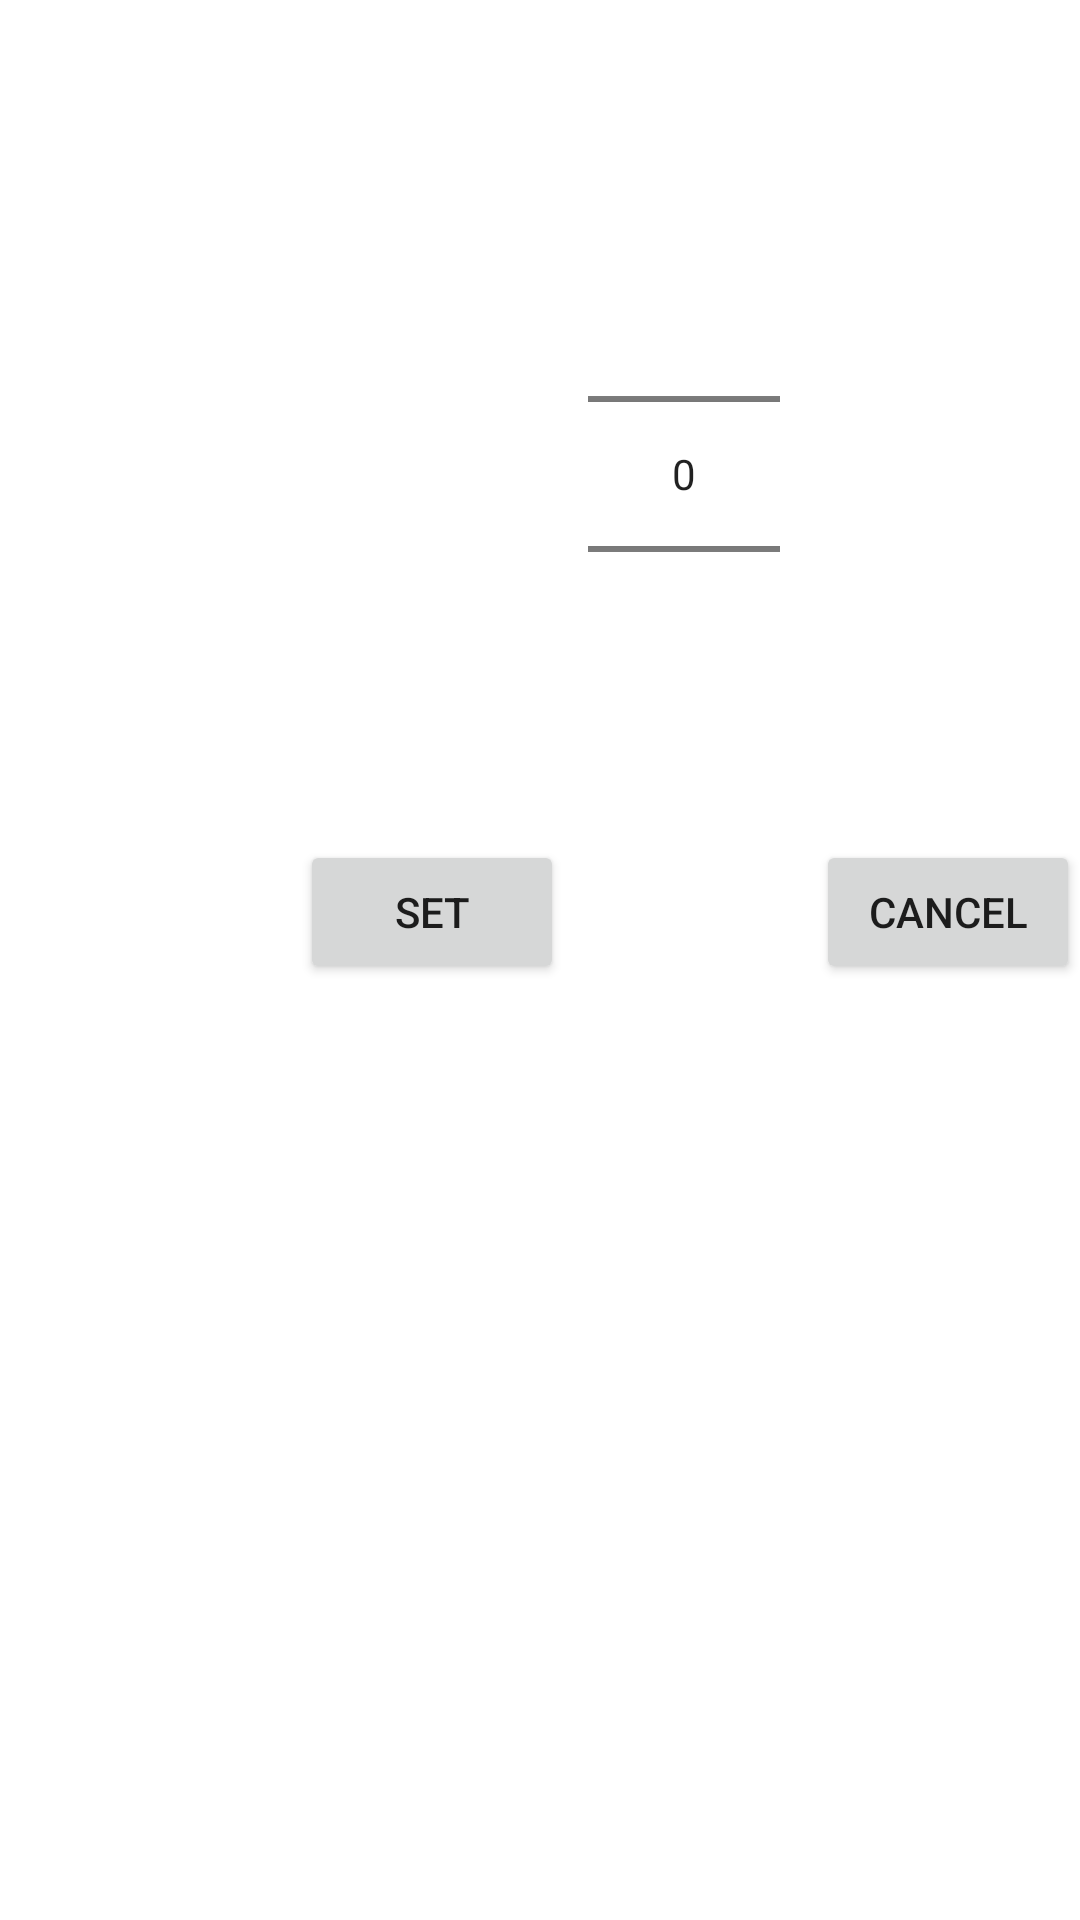

The Android layout XML behind this screen, and the referenced resources:
<!-- AndroidManifest.xml: application theme Theme.Rendefood -->
<!-- res/layout/dialog.xml -->
<androidx.constraintlayout.widget.ConstraintLayout xmlns:android="http://schemas.android.com/apk/res/android"
    xmlns:app="http://schemas.android.com/apk/res-auto"
    xmlns:tools="http://schemas.android.com/tools"
    android:id="@+id/relativeLayout"
    android:layout_width="fill_parent"
    android:layout_height="fill_parent">

    <Button
        android:id="@+id/button2"
        android:layout_width="wrap_content"
        android:layout_height="wrap_content"
        android:layout_marginStart="12dp"
        android:layout_marginTop="32dp"
        android:text="Cancel"
        app:layout_constraintStart_toEndOf="@+id/numberPicker1"
        app:layout_constraintTop_toBottomOf="@+id/numberPicker1" />

    <Button
        android:id="@+id/button4"
        android:layout_width="wrap_content"
        android:layout_height="wrap_content"
        android:layout_marginEnd="84dp"
        android:layout_marginStart="20dp"
        android:text="Set"
        app:layout_constraintEnd_toStartOf="@+id/button2"
        app:layout_constraintTop_toTopOf="@+id/button2" />

    <NumberPicker
        android:id="@+id/numberPicker1"
        android:layout_width="wrap_content"
        android:layout_height="wrap_content"
        android:layout_marginTop="68dp"
        android:layout_marginEnd="100dp"
        app:layout_constraintEnd_toEndOf="parent"
        app:layout_constraintTop_toTopOf="parent" />

</androidx.constraintlayout.widget.ConstraintLayout>
<!-- resources referenced by this layout -->
<resources>
  <style name="Theme.Rendefood" parent="Theme.MaterialComponents.DayNight.DarkActionBar">
          
          <item name="colorPrimary">@color/purple_500</item>
          <item name="colorPrimaryVariant">@color/purple_700</item>
          <item name="colorOnPrimary">@color/white</item>
          
          <item name="colorSecondary">@color/teal_200</item>
          <item name="colorSecondaryVariant">@color/teal_700</item>
          <item name="colorOnSecondary">@color/black</item>
          
          <item name="android:statusBarColor" tools:targetApi="l">?attr/colorPrimaryVariant</item>
          
          <item name="windowActionBar">false</item>
          <item name="windowNoTitle">true</item>
      </style>
  <color name="purple_500">#FF6200EE</color>
  <color name="purple_700">#FF3700B3</color>
  <color name="white">#FFFFFFFF</color>
  <color name="teal_200">#FF03DAC5</color>
  <color name="teal_700">#FF018786</color>
  <color name="black">#FF000000</color>
</resources>
